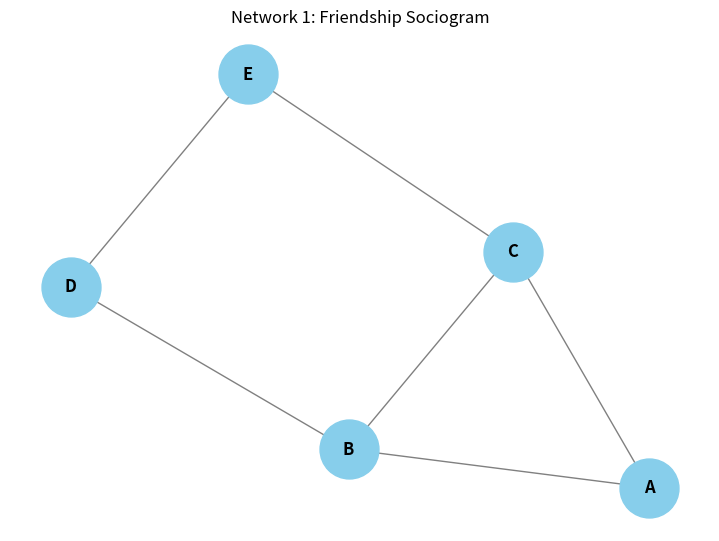

Generate this figure with matplotlib:
# %%
#Network 1 : Friendship Network
import numpy as np
import pandas as pd
import networkx as nx
import matplotlib.pyplot as plt

# %%
#Network as a Matrix
# Network 1: Friendship network
nodes1 = ['A', 'B', 'C', 'D', 'E']

matrix1 = np.array([
[0, 1, 1, 0, 0],
[1, 0, 1, 1, 0],
[1, 1, 0, 0, 1],
[0, 1, 0, 0, 1],
[0, 0, 1, 1, 0]
])

matrix1_df = pd.DataFrame(matrix1,index=nodes1,columns=nodes1)

print("Network 1 - Adjacency Matrix")
print(matrix1_df)

# %%
#Network as an Edge List
edges1 = [
('A', 'B'),
('A', 'C'),
('B', 'C'),
('B', 'D'),
('C', 'E'),
('D', 'E')
]

edge_list1 = pd.DataFrame(
edges1,

columns=['Source', 'Target']
)

print("Network 1 - Edge List")
print(edge_list1)

# %%
# Network as a Sociogram
G1 = nx.Graph()
G1.add_nodes_from(nodes1)
G1.add_edges_from(edges1)

plt.figure(figsize=(7, 5))

nx.draw(G1,with_labels=True,node_color='skyblue',node_size=1800,edge_color='gray',font_size=12,font_weight='bold')

plt.title("Network 1: Friendship Sociogram")
plt.show()
